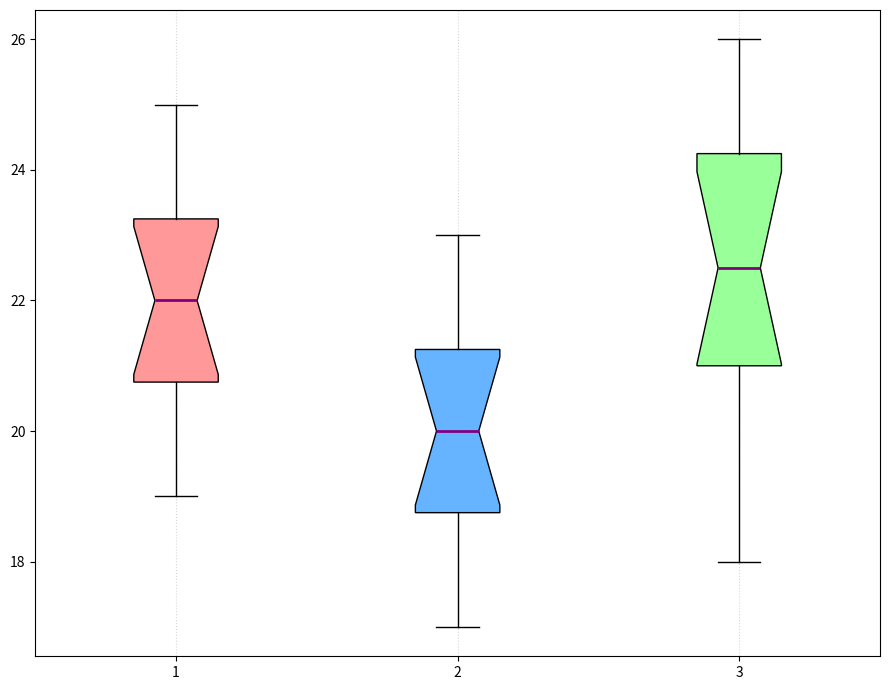

This chart was generated by the following Python code:
import matplotlib.pyplot as plt

mars_yields = [20, 23, 21, 19, 25, 22, 24, 23, 20, 22, 21, 24]
venus_yields = [18, 22, 19, 17, 23, 20, 21, 20, 18, 21, 19, 22]
jupiter_yields = [21, 24, 20, 18, 26, 23, 25, 22, 21, 23, 22, 25]

data = [mars_yields, venus_yields, jupiter_yields]

plt.figure(figsize=(9, 7))
box = plt.boxplot(data, vert=True, patch_artist=True, notch=True, whis=1.5)

colors = ['#FF9999', '#66B3FF', '#99FF99']  # Changed order of colors
for patch, color in zip(box['boxes'], colors):
    patch.set_facecolor(color)

for flier in box['fliers']:
    flier.set(marker='x', color='red', alpha=0.7)

for median in box['medians']:
    median.set(color='purple', linestyle='-', linewidth=2)

plt.grid(axis='x', linestyle=':', alpha=0.5)
plt.tight_layout()
plt.show()
